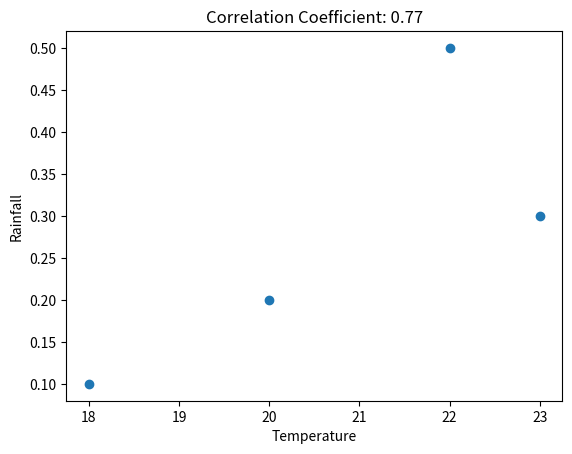

Write the Python code that produced this figure.
import pandas as pd
import matplotlib.pyplot as plt

# Sample data
data = {
    'Date': ['2022-01-01', '2022-01-02', '2022-01-03', '2022-01-04'],
    'Temperature': [20, 22, 18, 23],
    'Rainfall': [0.2, 0.5, 0.1, 0.3]
}

# Create a DataFrame from the data
df = pd.DataFrame(data)

# Calculate the correlation coefficient
correlation_coefficient = df['Temperature'].corr(df['Rainfall'])

# Create a scatter plot
plt.scatter(df['Temperature'], df['Rainfall'])
plt.xlabel('Temperature')
plt.ylabel('Rainfall')
plt.title(f'Correlation Coefficient: {correlation_coefficient:.2f}')
plt.show()

# Print the correlation coefficient
print(f'Correlation Coefficient: {correlation_coefficient:.2f}')
